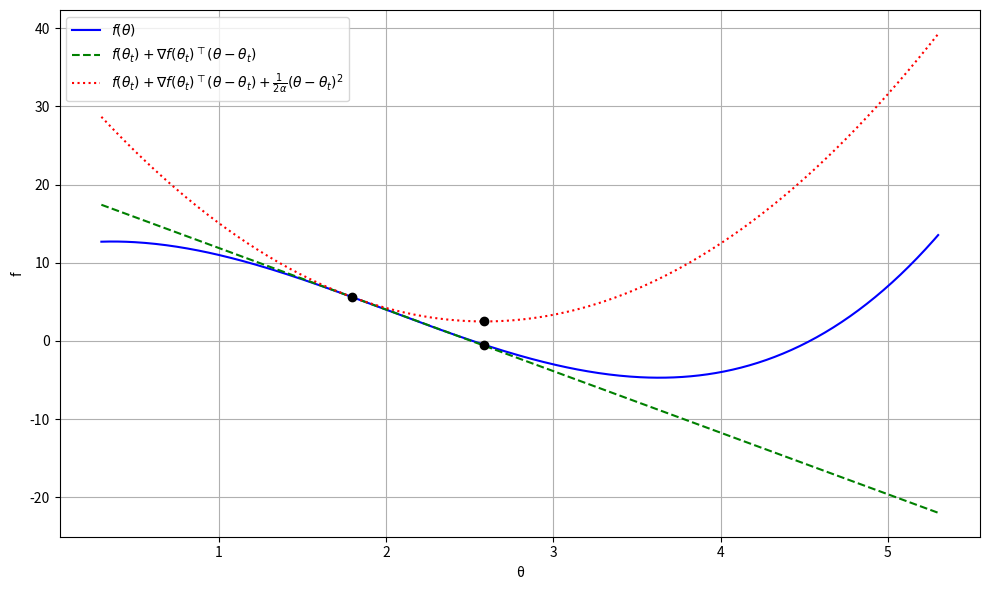

This figure's Python source:
"""This code was generated by ChatGPT-4o."""
import numpy as np
import matplotlib.pyplot as plt

# Define the cubic polynomial function
def cubic_function(theta):
    return theta**3 - 6*theta**2 + 4*theta + 12

# Define the first derivative of the cubic function
def cubic_function_derivative(theta):
    return 3*theta**2 - 12*theta + 4

# Define the first-order Taylor expansion at point theta_t
def taylor_expansion(theta, theta_t):
    return cubic_function(theta_t) + cubic_function_derivative(theta_t) * (theta - theta_t)

# Define the penalized Taylor expansion at point theta_t with penalty term (1/alpha) * (1/2) * (theta - theta_t)^2
def penalized_taylor_expansion(theta, theta_t, alpha):
    return taylor_expansion(theta, theta_t) + (1 / (2 * alpha)) * (theta - theta_t)**2

# Finding the minimum of the penalized Taylor expansion
def penalized_taylor_minimum(theta_t, alpha):
    return theta_t - alpha * cubic_function_derivative(theta_t)

# Plotting function
def plot_functions(theta_t, alpha):
    theta = np.linspace(theta_t - 1.5, theta_t + 3.5, 400)
    y_cubic = cubic_function(theta)
    y_taylor = taylor_expansion(theta, theta_t)
    y_penalized_taylor = penalized_taylor_expansion(theta, theta_t, alpha)

    min_theta = penalized_taylor_minimum(theta_t, alpha)
    min_y_penalized = penalized_taylor_expansion(min_theta, theta_t, alpha)
    min_y_cubic = cubic_function(min_theta)

    plt.figure(figsize=(10, 6))
    plt.plot(theta, y_cubic, label="$f(\\theta)$", color='blue')
    plt.plot(theta, y_taylor, label="$f(\\theta_t) + \\nabla f(\\theta_t)^{\\top}(\\theta-\\theta_t)$", linestyle='--', color='green')
    plt.plot(theta, y_penalized_taylor, label="$f(\\theta_t) + \\nabla f(\\theta_t)^{\\top}(\\theta-\\theta_t) + \\frac{1}{2\\alpha}(\\theta - \\theta_t)^{2}$", linestyle=':', color='red')
    plt.scatter([theta_t, min_theta, min_theta], [cubic_function(theta_t), min_y_penalized, min_y_cubic], color='black', zorder=5)  # Marking points
    # plt.title("Cubic Function and its Taylor Expansions")
    plt.xlabel("θ")
    plt.ylabel("f")
    plt.legend()
    plt.grid(True)
    plt.tight_layout()
    plt.show()

# Parameters
theta_t = 1.8  # Point around which to expand
alpha = 0.1  # Coefficient for the penalty term

# Plot the functions
plot_functions(theta_t, alpha)

